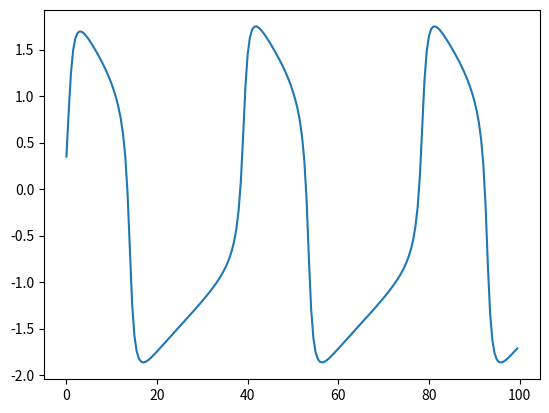

Write Python code to recreate this figure.
#ルンゲ＝クッタ法で常微分方程式を解く　
# FitzHugh–Nagumo model


import math
import numpy as np  #NumPyライブラリ
import matplotlib.pyplot as plt  #データ可視化ライブラリ

h = 0.5

v = 0.0
w = 0.0
I = 0.5
a = 0.7
b = 0.8
τ = 12.5
x1 = []
y1 = []

for t in np.arange(0, 100, h):
    v_calc = v
    w_calc = w
    k_1 = v_calc - pow(v_calc, 3) / 3 - w_calc + I
    l_1 = ((v_calc + a - b * w_calc) / τ)

    v_calc = v_calc + h * k_1 / 2
    w_calc = w_calc + h * l_1 / 2
    k_2 = v_calc - pow(v_calc, 3) / 3 - w_calc + I
    l_2 = ((v_calc + a - b * w_calc) / τ)

    v_calc = v_calc + h * k_2 / 2
    w_calc = w_calc + h * l_2 / 2
    k_3 = v_calc - pow(v_calc, 3) / 3 - w_calc + I
    l_3 = ((v_calc + a - b * w_calc) / τ)

    v_calc = v_calc + h * k_3
    w_calc = w_calc + h * l_3
    k_4 = v_calc - pow(v_calc, 3) / 3 - w_calc + I
    l_4 = ((v_calc + a - b * w_calc) / τ)

    v += h * (k_1 + 2 * k_2 + 2 * k_3 + k_4) / 6
    w += h * (l_1 + 2 * l_2 + 2 * l_3 + l_4) / 6
    x1.append(t)
    y1.append(v)


plt.plot(x1, y1)
plt.show()

